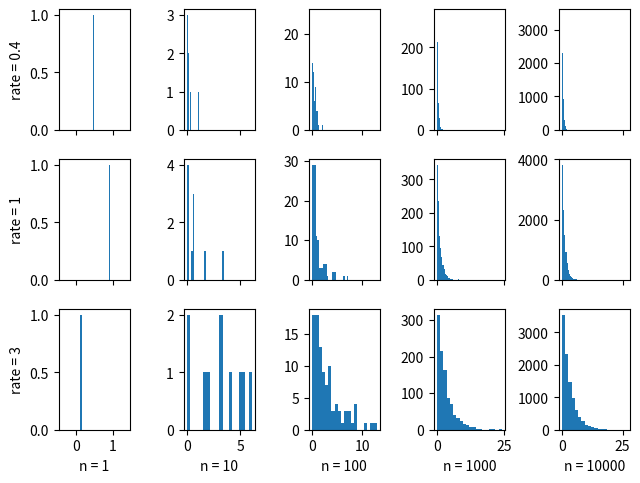

Here is the Python script that generated this plot:
import numpy as np
import matplotlib.pyplot as plt

rates = [0.4, 1, 3]
ns = [1, 10, 100, 1000, 10000]

fig, axs = plt.subplots(len(rates), len(ns), sharex="col", dpi=700)
plt.tight_layout()

for i in range(0, len(rates)):
    for j in range(0, len(ns)):
        data = np.random.exponential(rates[i], ns[j])
        axs[i, j].hist(data, bins=20)

for j in range(0, len(ns)):
    axs[len(rates) - 1][j].set_xlabel("n = " + str(ns[j]))

for i in range(0, len(rates)):
    axs[i][0].set_ylabel("rate = " + str(rates[i]))

plt.show()
# plt.savefig('plot.pdf', dpi=200)
